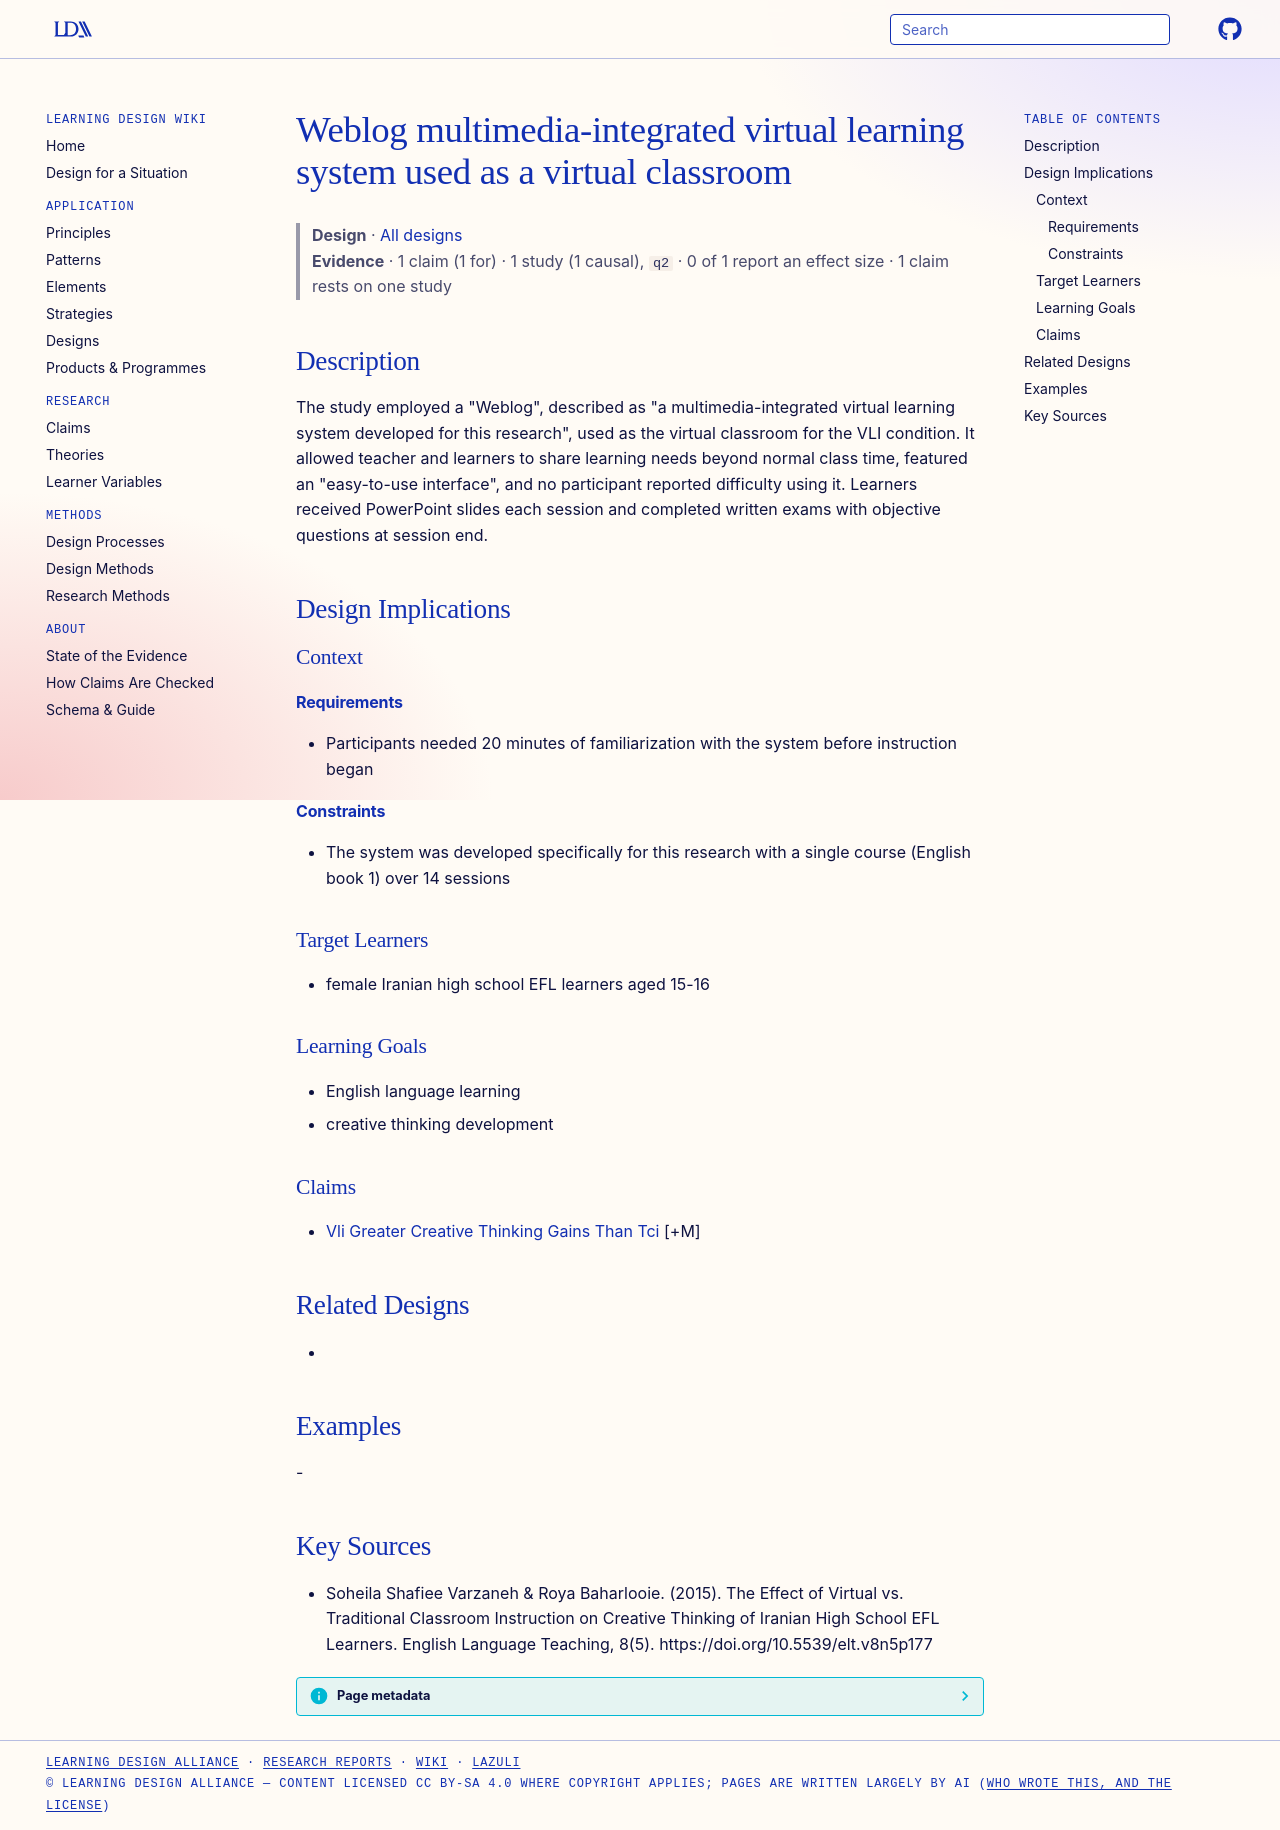

repository: Learning-Design-Alliance/learning-wiki · page: designs/weblog-virtual-learning-system-elt/index.html · generator: mkdocs

---
type: design
id: weblog-virtual-learning-system-elt
title: Weblog multimedia-integrated virtual learning system used as a virtual classroom
description: "The study employed a \"Weblog\", described as \"a multimedia-integrated virtual learning system developed for this research\", used as the virtual classroom for the VLI condition."
status: review
generated:
  by: "process:settle-candidates"
  at: 2026-11-02
sources:
  - id: soheila-shafiee-varzaneh-roya-baharlooie-2015
    resource: "https://doi.org/10.5539/elt.v8n5p177"
    title: "Soheila Shafiee Varzaneh & Roya Baharlooie. (2015). The Effect of Virtual vs. Traditional Classroom Instruction on Creative Thinking of Iranian High School EFL Learners. English Language Teaching, 8(5). https://doi.org/10.5539/elt.v8n5p177"
    author: "Soheila Shafiee Varzaneh & Roya Baharlooie"
---

# Weblog multimedia-integrated virtual learning system used as a virtual classroom

> **Design** · [All designs](index.md)
> **Evidence** · 1 claim (1 for) · 1 study (1 causal), `q2` · 0 of 1 report an effect size · 1 claim rests on one study

## Description
The study employed a "Weblog", described as "a multimedia-integrated virtual learning system developed for this research", used as the virtual classroom for the VLI condition. It allowed teacher and learners to share learning needs beyond normal class time, featured an "easy-to-use interface", and no participant reported difficulty using it. Learners received PowerPoint slides each session and completed written exams with objective questions at session end.

## Design Implications

### Context
#### Requirements
- Participants needed 20 minutes of familiarization with the system before instruction began
#### Constraints
- The system was developed specifically for this research with a single course (English book 1) over 14 sessions

### Target Learners
- female Iranian high school EFL learners aged 15-16

### Learning Goals
- English language learning
- creative thinking development

### Claims
- [Vli Greater Creative Thinking Gains Than Tci](../claims/vli-greater-creative-thinking-gains-than-tci.md) [+M]

## Related Designs
- 

## Examples
-

## Key Sources
- Soheila Shafiee Varzaneh & Roya Baharlooie. (2015). The Effect of Virtual vs. Traditional Classroom Instruction on Creative Thinking of Iranian High School EFL Learners. English Language Teaching, 8(5). https://doi.org/10.5539/elt.v8n5p177
